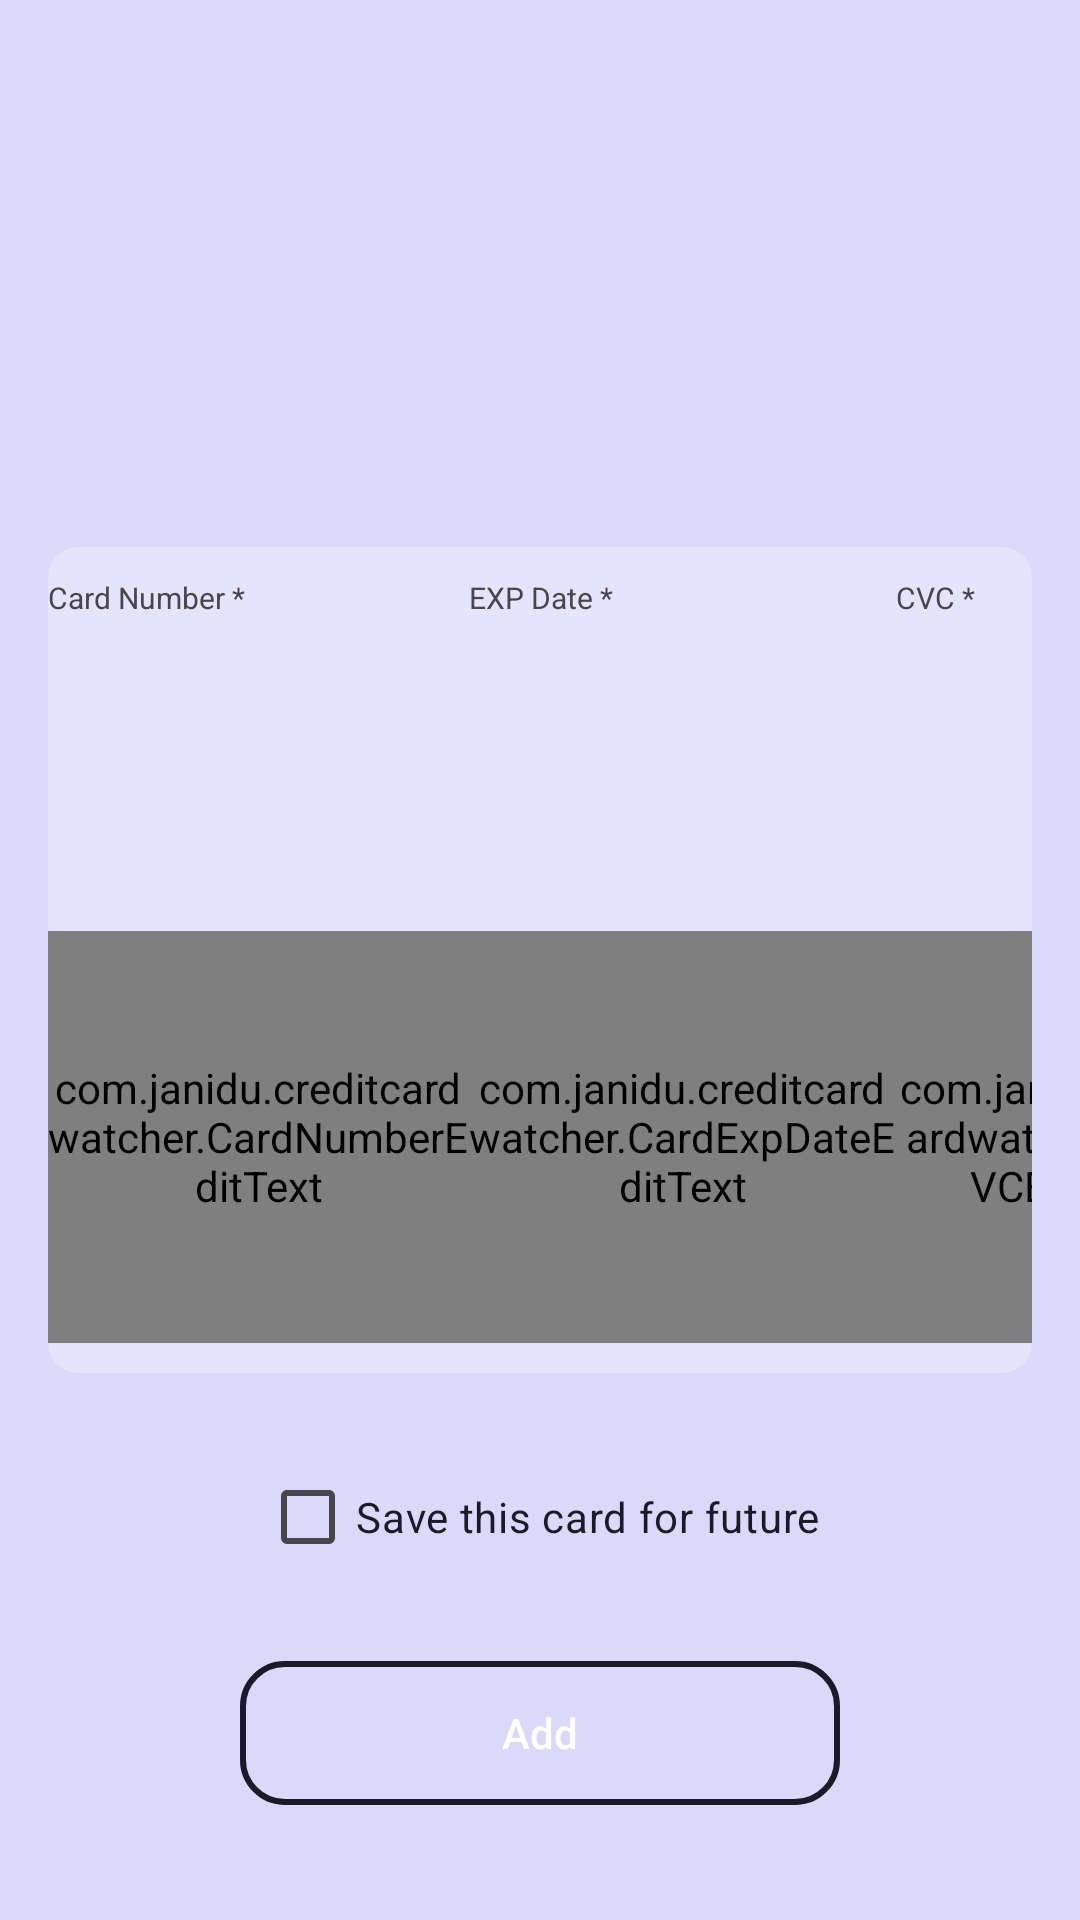

Produce the Android XML layout that renders to this screen, including the resource entries it uses.
<!-- AndroidManifest.xml: application theme Theme.CardWatcherApp -->
<!-- res/layout/activity_add_card.xml -->
<?xml version="1.0" encoding="utf-8"?>
<androidx.constraintlayout.widget.ConstraintLayout
    xmlns:android="http://schemas.android.com/apk/res/android"
    xmlns:app="http://schemas.android.com/apk/res-auto"
    xmlns:tools="http://schemas.android.com/tools"
    android:layout_width="match_parent"
    android:layout_height="match_parent"
    tools:context=".AddCardActivity"
    android:background="@color/light_purple">

    <LinearLayout
        android:id="@+id/linear_card_details"
        android:layout_width="match_parent"
        android:layout_height="wrap_content"
        android:layout_marginStart="16dp"
        android:paddingTop="10dp"
        android:layout_marginEnd="16dp"
        android:paddingBottom="10dp"
        android:background="@drawable/bg_edit_text"
        app:layout_constraintEnd_toEndOf="parent"
        app:layout_constraintStart_toStartOf="parent"
        app:layout_constraintTop_toTopOf="parent"
        app:layout_constraintBottom_toBottomOf="parent"
        android:orientation="horizontal"
        android:weightSum="4">
        <com.janidu.creditcardwatcher.CardImageView
            android:id="@+id/iv_card"
            android:layout_width="wrap_content"
            android:layout_height="wrap_content"
            android:layout_weight="1"
            android:paddingTop="12dp"
            android:paddingBottom="12dp"
            android:src="@drawable/ic_card"
            app:layout_constraintStart_toStartOf="parent"
            android:contentDescription="@string/app_name" />
        <LinearLayout
            android:layout_width="wrap_content"
            android:layout_height="match_parent"
            android:weightSum="2"
            android:layout_weight="1"
            android:orientation="vertical">
            <TextView
                android:layout_width="match_parent"
                android:layout_height="match_parent"
                android:layout_weight="1"
                android:text="Card Number *"
                android:textSize="10sp"
                android:layout_marginBottom="10dp"/>
            <com.janidu.creditcardwatcher.CardNumberEditText
                android:id="@+id/et_cardNumber"
                style="@style/editTextStyleNoBackGround"
                android:layout_width="match_parent"
                android:layout_height="match_parent"
                android:layout_weight="1"
                android:gravity="center_vertical"
                android:focusable="true"
                android:layout_marginTop="-10dp"
                android:textColor="@color/dark_blue"
                android:hint="@string/number_hint" />
        </LinearLayout>

    <LinearLayout
        android:layout_width="wrap_content"
        android:layout_height="match_parent"
        android:weightSum="2"
        android:layout_weight="1"
        android:orientation="vertical">
        <TextView
            android:layout_width="match_parent"
            android:layout_height="match_parent"
            android:layout_weight="1"
            android:text="EXP Date *"
            android:textSize="10sp"
            android:layout_marginBottom="10dp"/>

        <com.janidu.creditcardwatcher.CardExpDateEditText
            android:id="@+id/et_cardExpDate"
            style="@style/editTextStyleNoBackGround"
            android:layout_width="match_parent"
            android:layout_height="match_parent"
            android:textColor="@color/dark_blue"
            android:hint="@string/mm_yy"
            android:layout_marginTop="-10dp"
            android:focusable="true"
            android:layout_weight="1"
            android:gravity="center_vertical"/>
    </LinearLayout>
    <LinearLayout
        android:layout_width="wrap_content"
        android:layout_height="match_parent"
        android:weightSum="2"
        android:layout_weight="1"
        android:orientation="vertical">
        <TextView
            android:layout_width="match_parent"
            android:layout_height="match_parent"
            android:layout_weight="1"
            android:text="CVC *"
            android:textSize="10sp"
            android:layout_marginBottom="10dp"/>
        <com.janidu.creditcardwatcher.CardCVCEditText
            android:id="@+id/et_cardCvcNumber"
            style="@style/editTextStyleNoBackGround"
            android:layout_width="match_parent"
            android:layout_height="match_parent"
            android:hint="@string/cvc"
            android:gravity="center_vertical"
            android:layout_marginTop="-10dp"
            android:focusable="true"
            android:layout_weight="1"
            android:textColor="@color/dark_blue"/>
    </LinearLayout>
    </LinearLayout>
    <CheckBox
        android:id="@+id/check_save_card"
        android:layout_width="wrap_content"
        android:layout_height="wrap_content"
        android:buttonTint="@color/dark_blue"
        android:textColor="@color/dark_blue"
        android:textSize="14sp"
        android:text="@string/save_this_card_for_future"
        android:layout_marginTop="24dp"
        app:layout_constraintTop_toBottomOf="@id/linear_card_details"
        app:layout_constraintStart_toStartOf="@id/linear_card_details"
        app:layout_constraintEnd_toEndOf="@id/linear_card_details"/>

    <Button
        android:id="@+id/btn_add_card"
        style="@style/PrimaryButtonStyle"
        android:layout_width="wrap_content"
        android:layout_height="wrap_content"
        android:text="@string/add"
        android:textColor="@color/white"
        android:layout_marginTop="24dp"
        app:layout_constraintTop_toBottomOf="@id/check_save_card"
        app:layout_constraintStart_toStartOf="parent"
        app:layout_constraintEnd_toEndOf="parent"/>

</androidx.constraintlayout.widget.ConstraintLayout>
<!-- resources referenced by this layout -->
<resources>
  <color name="dark_blue">#1B1A2B</color>
  <color name="light_purple">#DBD8FA</color>
  <color name="white">#FFFFFFFF</color>
  <!-- drawable bg_edit_text (drawable) -->
  <?xml version="1.0" encoding="utf-8"?>
  <shape xmlns:android="http://schemas.android.com/apk/res/android"
      android:shape="rectangle">
      <corners android:radius="10dp" />
      <solid android:color="#4AFFFFFF" />
  </shape>
  <string name="add">Add</string>
  <string name="app_name">CardWatcherApp</string>
  <string name="cvc">CVC</string>
  <string name="mm_yy">MM/YY</string>
  <string name="number_hint">XXXX XXXX XXXX XXXX</string>
  <string name="save_this_card_for_future">Save this card for future</string>
  <style name="PrimaryButtonStyle">
          <item name="android:textColor">@color/dark_blue</item>
          <item name="android:textSize">14sp</item>
          <item name="android:foreground">@drawable/bg_click_effect</item>
          <item name="android:background">@drawable/bg_blue_button</item>
          <item name="android:textAlignment">center</item>
          <item name="android:gravity">center</item>
          <item name="android:textAllCaps">false</item>
      </style>
  <style name="editTextStyleNoBackGround">
          <item name="android:textColor">@color/dark_blue</item>
          <item name="android:textSize">14sp</item>
          <item name="android:textAllCaps">false</item>
          <item name="android:layout_height">48dp</item>
          <item name="android:textColorHint">@color/hintText</item>
          <item name="android:maxLines">1</item>
          <item name="android:ellipsize">end</item>
          <item name="android:includeFontPadding">false</item>
      </style>
  <style name="Theme.CardWatcherApp" parent="Base.Theme.CardWatcherApp" />
  <!-- drawable bg_blue_button (drawable) -->
  <?xml version="1.0" encoding="utf-8"?>
  <shape xmlns:android="http://schemas.android.com/apk/res/android"
      android:shape="rectangle">
      <corners android:radius="14dp" />
      <size
          android:width="200dp"
          android:height="48dp" />
      <stroke android:color="@color/dark_blue"
          android:width="2dp"/>
  </shape>
  <color name="hintText">#888790</color>
  <style name="Base.Theme.CardWatcherApp" parent="Theme.Material3.DayNight.NoActionBar">
          
          
      </style>
</resources>
